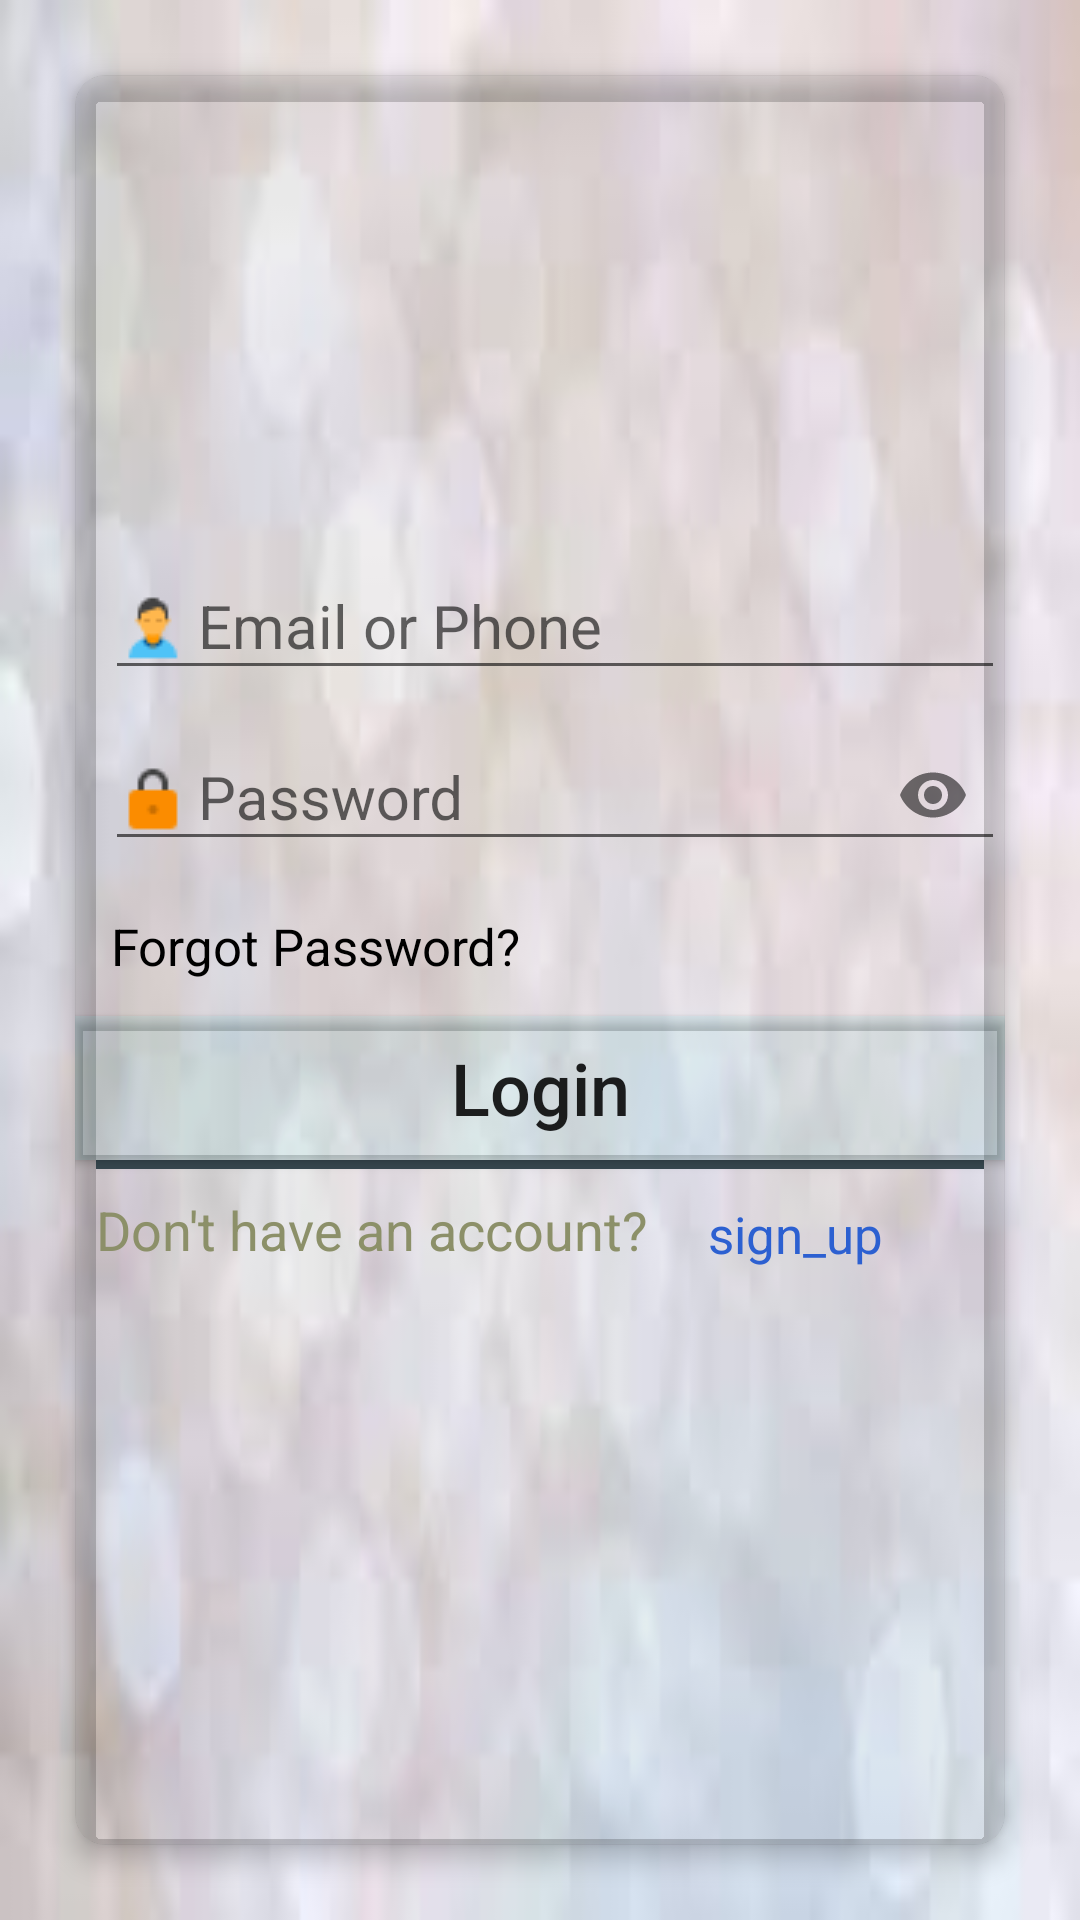

Produce the Android XML layout that renders to this screen, including the resource entries it uses.
<!-- AndroidManifest.xml: application theme AppTheme -->
<!-- res/layout/activity_login.xml -->
<?xml version="1.0" encoding="utf-8"?>
<LinearLayout
    xmlns:android="http://schemas.android.com/apk/res/android"
    xmlns:app="http://schemas.android.com/apk/res-auto"
    xmlns:tools="http://schemas.android.com/tools"
    android:layout_width="match_parent"
    android:layout_height="match_parent"
    android:padding="10dp"
    android:background="@drawable/b3"
    android:orientation="vertical"
    android:weightSum="1"
    tools:context="com.gmail.shivamagrawal.agog.LoginActivity">

    <android.support.v7.widget.CardView
        android:layout_width="match_parent"
        android:layout_height="match_parent"
        android:layout_margin="15dp"
        android:elevation="8dp"
        app:cardBackgroundColor="#10000000"
        app:cardCornerRadius="10dp"
        app:cardElevation="5dp"
        >
        <LinearLayout
            android:layout_width="match_parent"
            android:layout_height="match_parent"
            android:orientation="vertical">



            <LinearLayout
                android:layout_width="match_parent"
                android:layout_height="match_parent"
                android:orientation="vertical"
                android:layout_gravity="center">


                <android.support.design.widget.TextInputLayout
                    android:id="@+id/usernameWrapper"
                    android:layout_width="match_parent"
                    android:layout_height="wrap_content"
                    android:layout_marginTop="150dp"
                    >

                    <EditText
                        android:id="@+id/username"
                        android:layout_width="match_parent"
                        android:layout_height="wrap_content"
                        android:inputType="text"
                        android:drawableLeft="@drawable/user"
                        android:drawablePadding="3dp"
                        android:textSize="20dp"
                        android:layout_marginLeft="10dp"
                        android:layout_marginTop="20dp"
                        android:hint="Email or Phone"/>



                </android.support.design.widget.TextInputLayout>

                <android.support.design.widget.TextInputLayout
                    android:id="@+id/passwordWrapper"
                    android:layout_width="match_parent"
                    android:layout_height="wrap_content"
                    app:passwordToggleEnabled="true">

                    <EditText
                        android:id="@+id/password"
                        android:layout_width="match_parent"
                        android:layout_height="wrap_content"
                        android:inputType="textPassword"
                        android:hint="Password"
                        android:drawablePadding="3dp"
                        android:textSize="20dp"
                        android:layout_marginLeft="10dp"
                        android:layout_marginBottom="15dp"
                        android:drawableLeft="@drawable/lockk"
                        android:drawableStart="@drawable/lockk"
                        />

                </android.support.design.widget.TextInputLayout>

                <TextView
                    android:layout_width="match_parent"
                    android:layout_height="wrap_content"
                    android:text="Forgot Password?"
                    android:id="@+id/forget_password"
                    android:clickable="true"
                    android:textColor="#000000"
                    android:textSize="17dp"
                    android:layout_marginBottom="12dp"
                    android:layout_marginLeft="12dp"
                    />
                <Button
                    android:id="@+id/login"
                    android:layout_width="match_parent"
                    android:layout_height="wrap_content"
                    android:layout_centerHorizontal="true"
                    android:background="#110bcfcf"
                    android:elevation="24dp"
                    android:outlineProvider="paddedBounds"
                    android:text="Login"
                    android:textAlignment="center"
                    android:textAllCaps="false"
                    android:textSize="24sp"
                    android:visibility="visible" />


                <View
                    android:layout_width="match_parent"
                    android:layout_height="3dp"
                    android:layout_marginLeft="7dp"
                    android:layout_marginRight="7dp"
                    android:background="#37474f"/>

                <LinearLayout
                    android:layout_width="match_parent"
                    android:layout_height="wrap_content"
                    android:orientation="horizontal">
                    <TextView
                        android:layout_marginTop="8dp"
                        android:layout_width="wrap_content"
                        android:layout_height="wrap_content"
                        android:textSize="18dp"
                        android:layout_marginLeft="7dp"
                        android:layout_marginRight="20dp"
                        android:textColor="#fc8b8f67"
                        android:text="Don't have an account?"
                        />
                    <TextView
                        android:layout_width="wrap_content"
                        android:layout_height="wrap_content"
                        android:text="sign_up"
                        android:layout_marginTop="9dp"
                        android:id="@+id/signup"
                        android:clickable="true"
                        android:textSize="17dp"
                        android:textColor="#2c60d1"
                        />

                </LinearLayout>

            </LinearLayout>
        </LinearLayout>
    </android.support.v7.widget.CardView>

</LinearLayout>
<!-- resources referenced by this layout -->
<resources>
  <!-- drawable b3: jpg bitmap (drawable, 2494 bytes) -->
  <!-- drawable lockk: png bitmap (drawable, 401 bytes) -->
  <!-- drawable user: png bitmap (drawable, 689 bytes) -->
  <style name="AppTheme" parent="Theme.AppCompat.Light.NoActionBar">
          
          <item name="colorPrimary">@color/colorPrimary</item>
          <item name="colorPrimaryDark">@color/colorPrimaryDark</item>
          <item name="colorAccent">@color/colorAccent</item>
      </style>
  <color name="colorPrimary">#546E7a</color>
  <color name="colorPrimaryDark">#37474f</color>
  <color name="colorAccent">#010131</color>
</resources>
